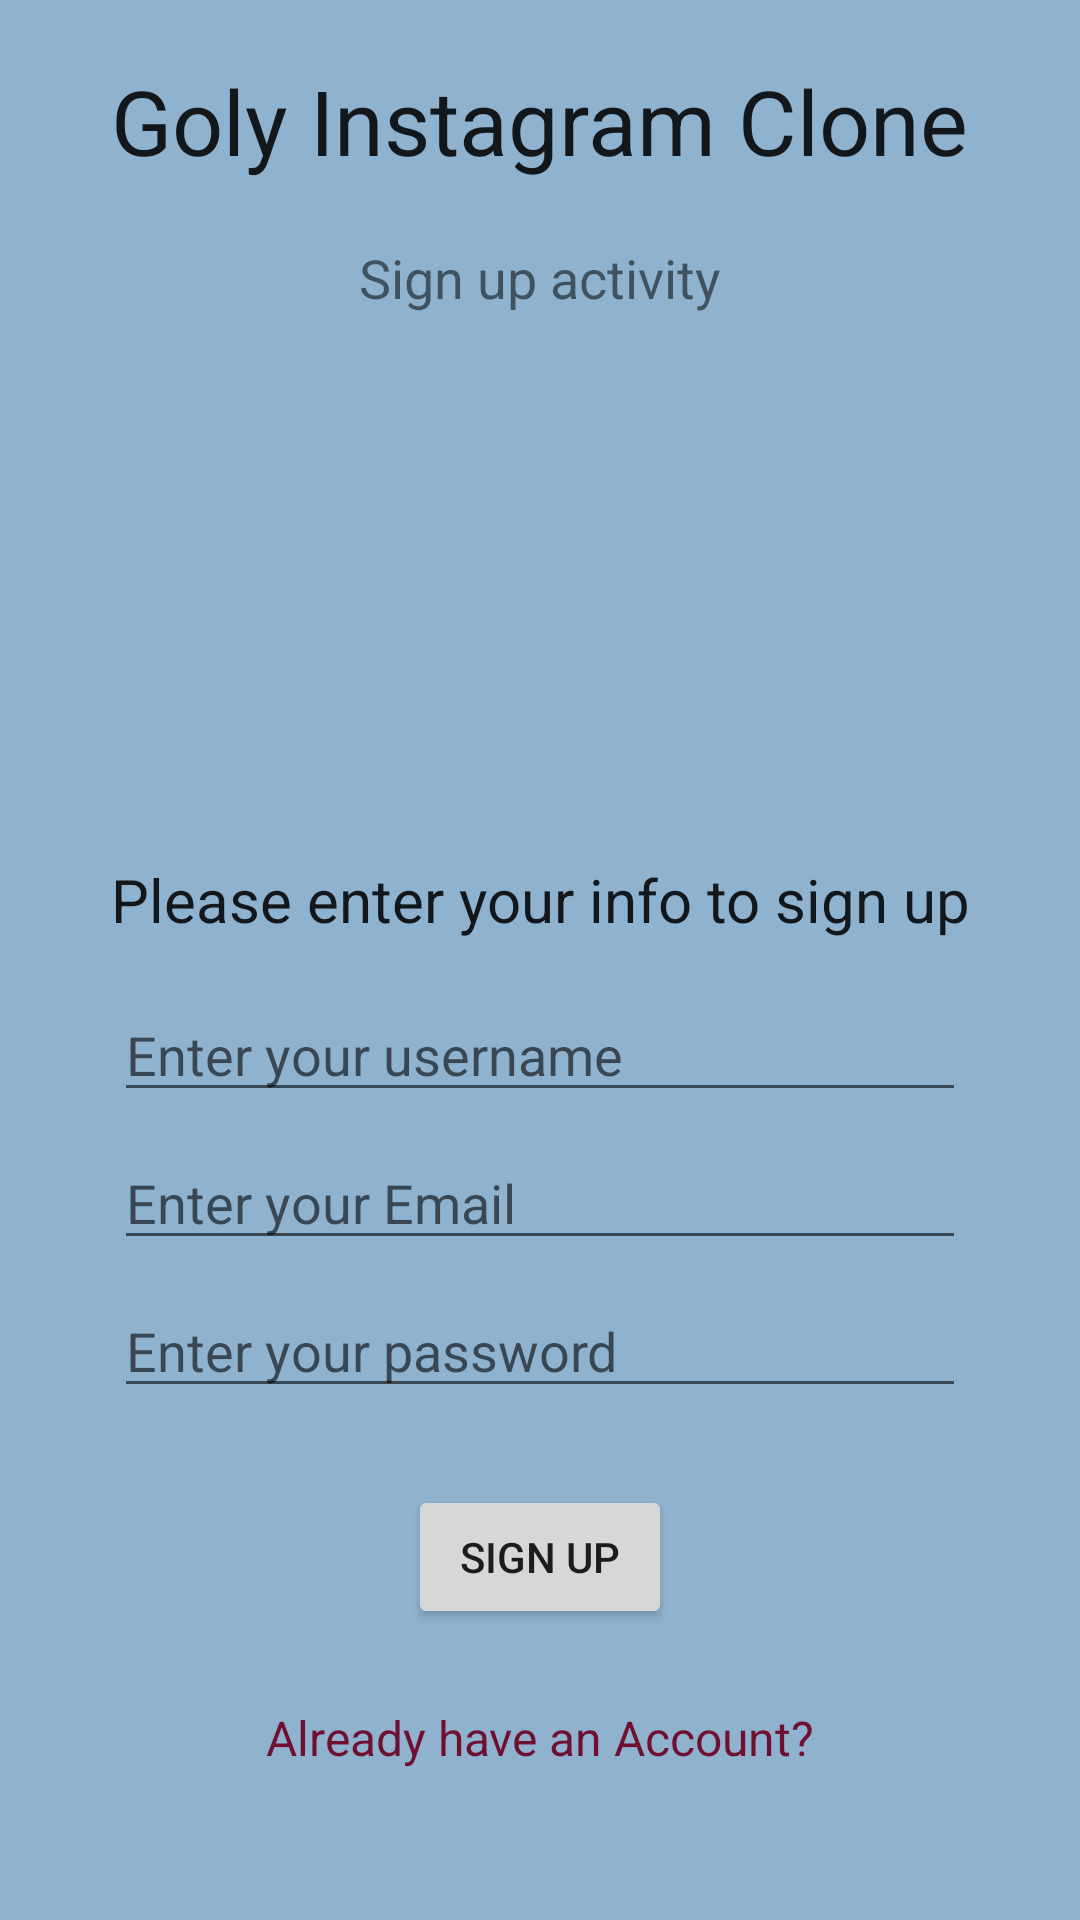

Here is an Android app screen rendered from its layout file. Give the layout XML and the strings, colors and styles it references.
<!-- AndroidManifest.xml: application theme Theme.GolyInstagramClone -->
<!-- res/layout/activity_sign_up.xml -->
<?xml version="1.0" encoding="utf-8"?>
<androidx.constraintlayout.widget.ConstraintLayout xmlns:android="http://schemas.android.com/apk/res/android"
    xmlns:app="http://schemas.android.com/apk/res-auto"
    xmlns:tools="http://schemas.android.com/tools"
    android:layout_width="match_parent"
    android:layout_height="match_parent"
    android:animationCache="false"
    android:background="#8FB2CF"
    android:clickable="false"
    android:onClick="rootLayoutTapped"
    tools:context=".SignUp">

    <TextView
        android:id="@+id/titleTWsignup"
        android:layout_width="wrap_content"
        android:layout_height="wrap_content"
        android:layout_marginTop="20dp"
        android:text="Goly Instagram Clone"
        android:textAppearance="@style/TextAppearance.AppCompat.Body1"
        android:textSize="30sp"
        app:layout_constraintEnd_toEndOf="parent"
        app:layout_constraintStart_toStartOf="parent"
        app:layout_constraintTop_toTopOf="parent" />

    <TextView
        android:id="@+id/activityTWSignup"
        android:layout_width="wrap_content"
        android:layout_height="wrap_content"
        android:layout_marginTop="20dp"
        android:text="Sign up activity"
        android:textSize="18sp"
        app:layout_constraintEnd_toEndOf="parent"
        app:layout_constraintStart_toStartOf="parent"
        app:layout_constraintTop_toBottomOf="@+id/titleTWsignup" />

    <TextView
        android:id="@+id/infoTWSignup"
        android:layout_width="wrap_content"
        android:layout_height="wrap_content"
        android:layout_marginBottom="16dp"
        android:text="Please enter your info to sign up"
        android:textAppearance="@style/TextAppearance.AppCompat.Body1"
        android:textSize="20sp"
        app:layout_constraintBottom_toTopOf="@+id/edtUsernameSignup"
        app:layout_constraintEnd_toStartOf="@+id/guideline1"
        app:layout_constraintStart_toStartOf="@+id/guideline2" />

    <EditText
        android:id="@+id/edtUsernameSignup"
        android:layout_width="0dp"
        android:layout_height="wrap_content"
        android:layout_marginStart="20dp"
        android:layout_marginEnd="20dp"
        android:ems="10"
        android:hint="Enter your username"
        android:inputType="textPersonName"
        app:layout_constraintBottom_toBottomOf="parent"
        app:layout_constraintEnd_toStartOf="@+id/guideline1"
        app:layout_constraintStart_toStartOf="@+id/guideline2"
        app:layout_constraintTop_toTopOf="parent"
        app:layout_constraintVertical_bias="0.55" />

    <EditText
        android:id="@+id/edtEmailSignup"
        android:layout_width="0dp"
        android:layout_height="wrap_content"
        android:layout_marginStart="20dp"
        android:layout_marginTop="8dp"
        android:layout_marginEnd="20dp"
        android:ems="10"
        android:hint="Enter your Email"
        android:inputType="textEmailAddress"
        app:layout_constraintEnd_toStartOf="@+id/guideline1"
        app:layout_constraintStart_toStartOf="@+id/guideline2"
        app:layout_constraintTop_toBottomOf="@+id/edtUsernameSignup" />

    <EditText
        android:id="@+id/edtPasswordSignup"
        android:layout_width="0dp"
        android:layout_height="wrap_content"
        android:layout_marginStart="20dp"
        android:layout_marginTop="8dp"
        android:layout_marginEnd="20dp"
        android:ems="10"
        android:hint="Enter your password"
        android:inputType="textPassword"
        app:layout_constraintEnd_toStartOf="@+id/guideline1"
        app:layout_constraintStart_toStartOf="@+id/guideline2"
        app:layout_constraintTop_toBottomOf="@+id/edtEmailSignup" />

    <Button
        android:id="@+id/btnSignUp"
        android:layout_width="wrap_content"
        android:layout_height="wrap_content"
        android:layout_marginTop="20dp"
        android:layout_marginBottom="20dp"
        android:text="Sign up"
        app:layout_constraintBottom_toTopOf="@+id/btnGoToLoginActivity"
        app:layout_constraintEnd_toStartOf="@+id/guideline1"
        app:layout_constraintStart_toStartOf="@+id/guideline2"
        app:layout_constraintTop_toBottomOf="@+id/edtPasswordSignup" />

    <TextView
        android:id="@+id/btnGoToLoginActivity"
        android:layout_width="wrap_content"
        android:layout_height="wrap_content"
        android:layout_marginBottom="50dp"
        android:text="Already have an Account?"
        android:textColor="#701030"
        android:textSize="16sp"
        app:layout_constraintBottom_toBottomOf="parent"
        app:layout_constraintEnd_toStartOf="@+id/guideline1"
        app:layout_constraintStart_toStartOf="@+id/guideline2" />

    <androidx.constraintlayout.widget.Guideline
        android:id="@+id/guideline1"
        android:layout_width="wrap_content"
        android:layout_height="wrap_content"
        android:orientation="vertical"
        app:layout_constraintGuide_percent="0.95" />

    <androidx.constraintlayout.widget.Guideline
        android:id="@+id/guideline2"
        android:layout_width="wrap_content"
        android:layout_height="wrap_content"
        android:orientation="vertical"
        app:layout_constraintGuide_percent="0.05" />
</androidx.constraintlayout.widget.ConstraintLayout>
<!-- resources referenced by this layout -->
<resources>
  <style name="Theme.GolyInstagramClone" parent="Theme.MaterialComponents.DayNight.DarkActionBar">
          
          <item name="colorPrimary">@color/primaryColor</item>
          <item name="colorPrimaryVariant">@color/primaryDarkColor</item>
          <item name="colorOnPrimary">@color/white</item>
          
          <item name="colorSecondary">@color/secondaryColor</item>
          <item name="colorSecondaryVariant">@color/secondaryDarkColor</item>
          <item name="colorOnSecondary">@color/white</item>
          
          <item name="android:statusBarColor" tools:targetApi="l">?attr/colorPrimaryVariant</item>
          
      </style>
  <color name="primaryColor">#1976d2</color>
  <color name="primaryDarkColor">#004ba0</color>
  <color name="white">#FFFFFFFF</color>
  <color name="secondaryColor">#01579b</color>
  <color name="secondaryDarkColor">#002f6c</color>
</resources>
